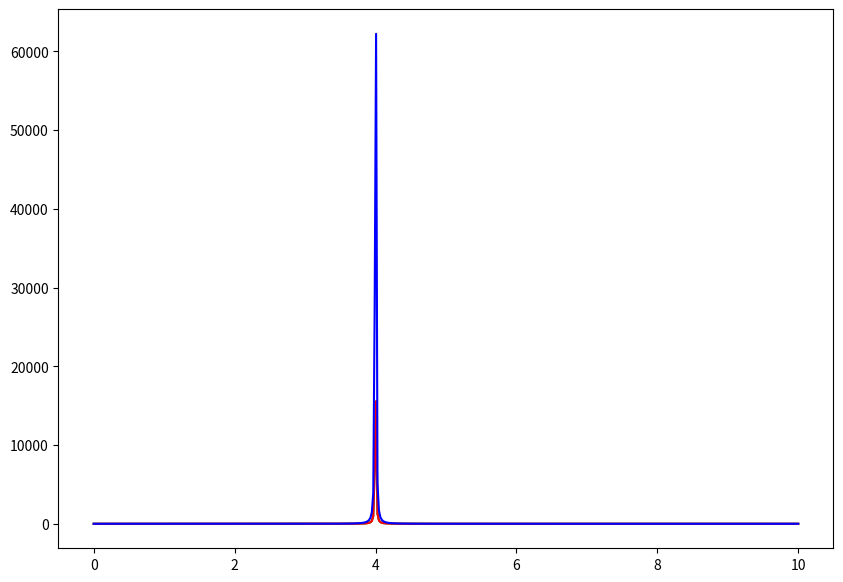

Python code for this plot:
import numpy as np
import matplotlib.pyplot as plt
from scipy.optimize import curve_fit


def profile(f, f0, gamma, offset):  #frekansa bagli bir egriyi gosteren Loorentz fonksiyonu
    return 1 / ((f - f0) / gamma)**2 * offset # merkezi = f0, genisligi = gamma, 0'dan yuksekligi = offset

N = 500
f = np.linspace(0, 10, N) #fonksiyon araligim
y = profile(f, 4, 1, 1) #degerler

#plt.plot(f, y)

y_data = y + np.random.uniform(3, 5, N) #"y" mukkemmel data'nin ustune random gurultu ekledik.
#plt.plot(f, y_data, '.')
#plt.plot(f, y)

popt, pcov = curve_fit(profile, f, y_data, p0 = [4 ,1, 4]) #1. degerim fonksiyon, 2. degerim aralik, 3. ddegerim fit ederken baslangic sartlarini vererek islemi hizlandirmak 
print(popt) # popt ise optimizasyonun sonucunda profilin parametlerini verir 


plt.figure(figsize = (10,7))
plt.plot(f, y_data, 'g-') #gurultu eklenmis data
plt.plot(f, profile(f, *popt), '-r') #optimize edilmis 
plt.plot(f, profile(f, 4, 1, 4), '-b') #optimize edilirken bizim verdigimiz degerler

plt.show()
